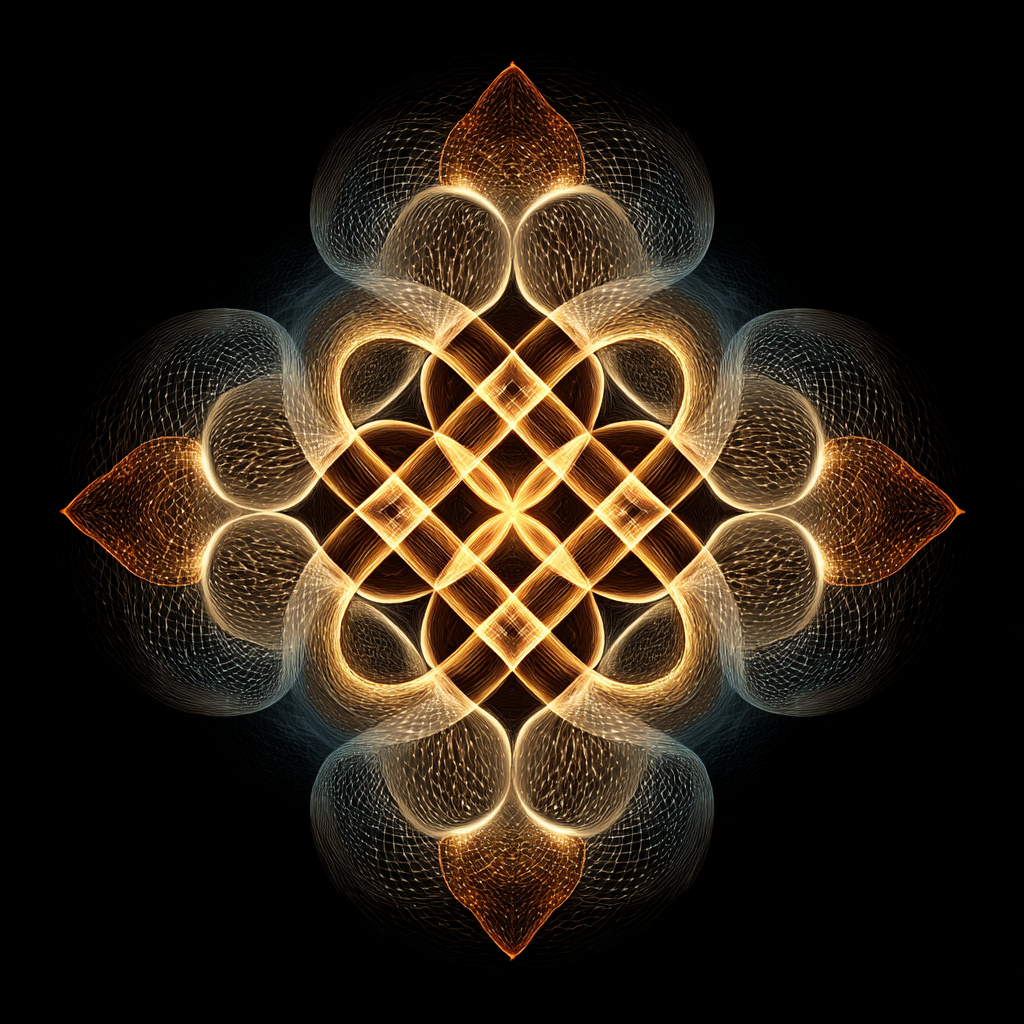
Generation parameters embedded in this image by Midjourney (PNG 'Description' text chunk):
Irish knot made of pure energy --stylize 150 --v 7 Job ID: 978977b1-37f8-4161-b1aa-ca0ae1a7c4da